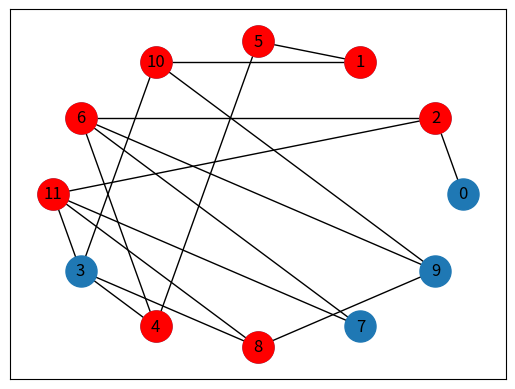

Reproduce this figure in Python.
from networkx.generators.random_graphs import erdos_renyi_graph
import matplotlib.pyplot as plt
import networkx as nx
import random


def several_rounds_induced(graph, iterations = 20): 
    """
    Keeps finding induced paths randomly and returns the one with the max length
    """
    max_induced_path = []
    
    for _ in range(iterations):
        found_induced_path = heuristic_induced_path(graph)
        print(f'Len: {len(found_induced_path)}, path: {found_induced_path}')
        if len(found_induced_path) > len(max_induced_path):
            max_induced_path = found_induced_path

    return max_induced_path


def heuristic_induced_path(graph):
    initial_node = pick_random_node(graph)
    visited = {initial_node}
    result = []
    current_node = initial_node

    while current_node != None:
        adjacent_nodes = list(graph.adj[current_node])

        result.append(current_node)

        current_node = pick_random_not_visited_node(adjacent_nodes, visited)
        visited.update(adjacent_nodes)

    return result

def pick_random_node(graph):
    """
    Pick a random node from the graph and return it.
    """
    nodes = list(graph.nodes)
    rand_index = pick_random_index(nodes)
    
    return nodes[rand_index]

def pick_random_not_visited_node(array, visited):
    """
    Picks a random non-visited node, if no such node can be found it returns None.
    """
    index = pick_random_index(array)

    while len(array) > 0 and array[index] in visited:
        array.pop(index)
        index = pick_random_index(array)

    if len(array) == 0:
        return None

    return array[index]

def pick_random_index(array):
    if len(array) < 1:
        return None
    
    index = random.randint(0, len(array) - 1)
    return index

def draw(edges, induced_path = []):
    G = nx.DiGraph()
    G.add_edges_from(edges)

    pos = nx.circular_layout(G) # Layout of the position of nodes
    nx.draw_networkx_nodes(G, pos, cmap=plt.get_cmap('jet'), node_size = 500)
    nx.draw_networkx_nodes(G, pos, nodelist=induced_path, cmap=plt.get_cmap('jet'), node_size = 500, node_color="red")
    nx.draw_networkx_labels(G, pos)
    nx.draw_networkx_edges(G, pos, arrows=False)
    plt.show()

def main():
    total_nodes = 12 # total nodes created
    p = 0.2 # probability of edge creation
    graph = erdos_renyi_graph(total_nodes, p, 3245)
    print(list(graph.nodes))
    print(graph.edges)
    print(type(graph.edges))

    print(list(graph.adj[1]))

    heuristic = several_rounds_induced(graph)
    print("Heuristic solution:")
    print(f'Len: {len(heuristic)}, {heuristic}')
    draw(graph.edges, heuristic)

main()
